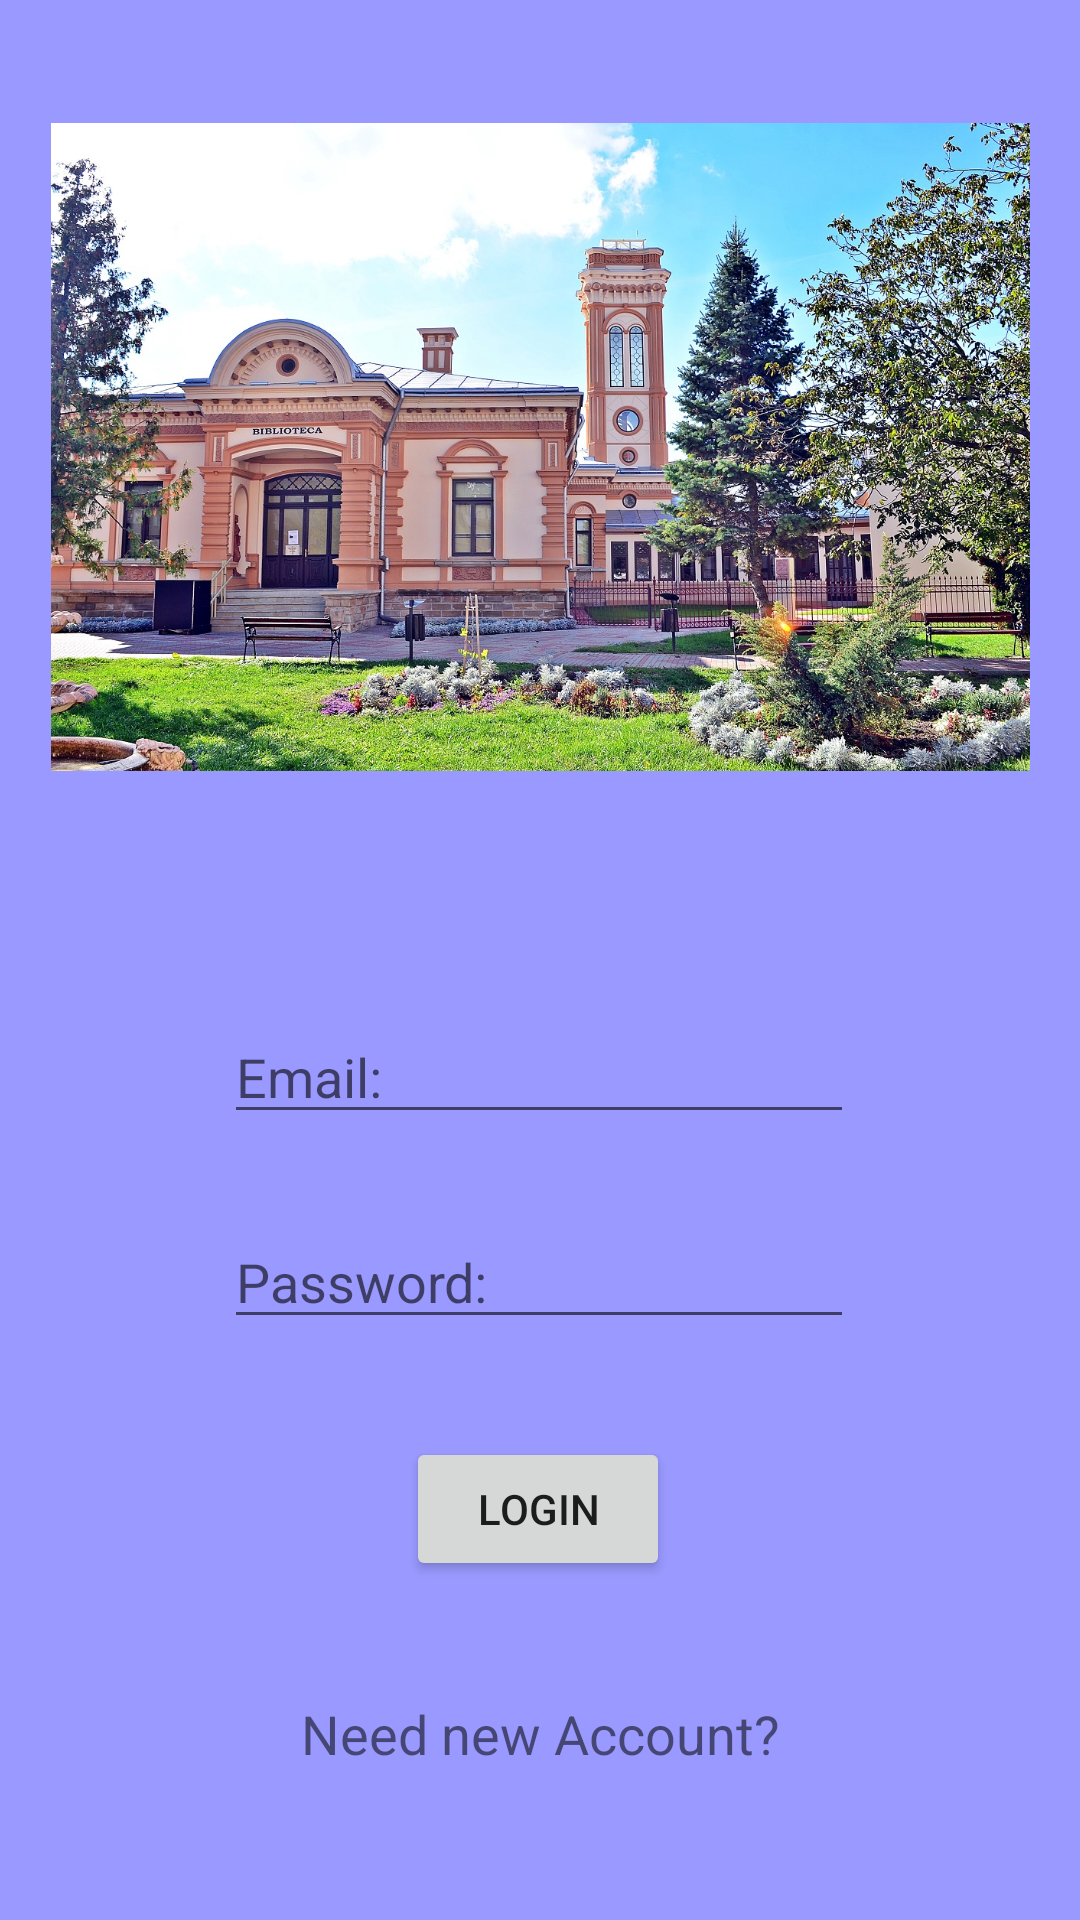

The Android layout XML behind this screen, and the referenced resources:
<!-- AndroidManifest.xml: application theme Theme.TurismApp -->
<!-- res/layout/activity_login.xml -->
<?xml version="1.0" encoding="utf-8"?>
<androidx.constraintlayout.widget.ConstraintLayout xmlns:android="http://schemas.android.com/apk/res/android"
    xmlns:app="http://schemas.android.com/apk/res-auto"
    android:layout_width="match_parent"
    android:layout_height="match_parent"
    xmlns:tools="http://schemas.android.com/tools"
    tools:context=".LoginActivity"
    android:background="#9999ff">

    <ImageView
        android:id="@+id/imageView7"
        android:layout_width="333dp"
        android:layout_height="216dp"
        app:layout_constraintBottom_toBottomOf="parent"
        app:layout_constraintEnd_toEndOf="parent"
        app:layout_constraintStart_toStartOf="parent"
        app:layout_constraintTop_toTopOf="parent"
        app:layout_constraintVertical_bias="0.097"
        app:srcCompat="@drawable/img_login" />

    <EditText
        android:id="@+id/email_login"
        android:layout_width="wrap_content"
        android:layout_height="wrap_content"
        android:ems="10"
        android:hint="@string/email"
        android:inputType="textPersonName"
        app:layout_constraintBottom_toBottomOf="parent"
        app:layout_constraintEnd_toEndOf="parent"
        app:layout_constraintHorizontal_bias="0.497"
        app:layout_constraintStart_toStartOf="parent"
        app:layout_constraintTop_toBottomOf="@+id/imageView7"
        app:layout_constraintVertical_bias="0.233" />

    <EditText
        android:id="@+id/password_login"
        android:layout_width="wrap_content"
        android:layout_height="wrap_content"
        android:ems="10"
        android:hint="@string/password"
        android:inputType="textPersonName"
        app:layout_constraintBottom_toBottomOf="parent"
        app:layout_constraintEnd_toEndOf="parent"
        app:layout_constraintHorizontal_bias="0.497"
        app:layout_constraintStart_toStartOf="parent"
        app:layout_constraintTop_toBottomOf="@+id/email_login"
        app:layout_constraintVertical_bias="0.122" />

    <Button
        android:id="@+id/button_login"
        android:layout_width="wrap_content"
        android:layout_height="wrap_content"
        android:text="@string/login"
        app:layout_constraintBottom_toBottomOf="parent"
        app:layout_constraintEnd_toEndOf="parent"
        app:layout_constraintHorizontal_bias="0.498"
        app:layout_constraintStart_toStartOf="parent"
        app:layout_constraintTop_toBottomOf="@+id/password_login"
        app:layout_constraintVertical_bias="0.225" />

    <TextView
        android:id="@+id/needNewAccount"
        android:layout_width="194dp"
        android:layout_height="36dp"
        android:text="@string/need_new_account"
        android:textAlignment="center"
        android:textSize="18sp"
        app:layout_constraintBottom_toBottomOf="parent"
        app:layout_constraintEnd_toEndOf="parent"
        app:layout_constraintStart_toStartOf="parent"
        app:layout_constraintTop_toBottomOf="@+id/button_login" />
</androidx.constraintlayout.widget.ConstraintLayout>
<!-- resources referenced by this layout -->
<resources>
  <!-- drawable img_login: jpg bitmap (drawable, 725594 bytes) -->
  <string name="email">Email:</string>
  <string name="login">LogIn</string>
  <string name="need_new_account">Need new Account?</string>
  <string name="password">Password:</string>
  <style name="Theme.TurismApp" parent="Theme.MaterialComponents.DayNight.DarkActionBar">
          
          <item name="colorPrimary">@color/purple_500</item>
          <item name="colorPrimaryVariant">@color/purple_700</item>
          <item name="colorOnPrimary">@color/white</item>
          
          <item name="colorSecondary">@color/teal_200</item>
          <item name="colorSecondaryVariant">@color/teal_700</item>
          <item name="colorOnSecondary">@color/black</item>
          
          <item name="android:statusBarColor" tools:targetApi="l">?attr/colorPrimaryVariant</item>
          
      </style>
  <!-- not gathered from this repository: default colours our renderer supplied (Android Studio template values) -->
  <color name="purple_500">#FF6200EE</color>
  <color name="purple_700">#FF3700B3</color>
  <color name="teal_200">#FF03DAC5</color>
  <color name="teal_700">#FF018786</color>
  <color name="black">#FF000000</color>
  <color name="white">#FFFFFFFF</color>
</resources>
